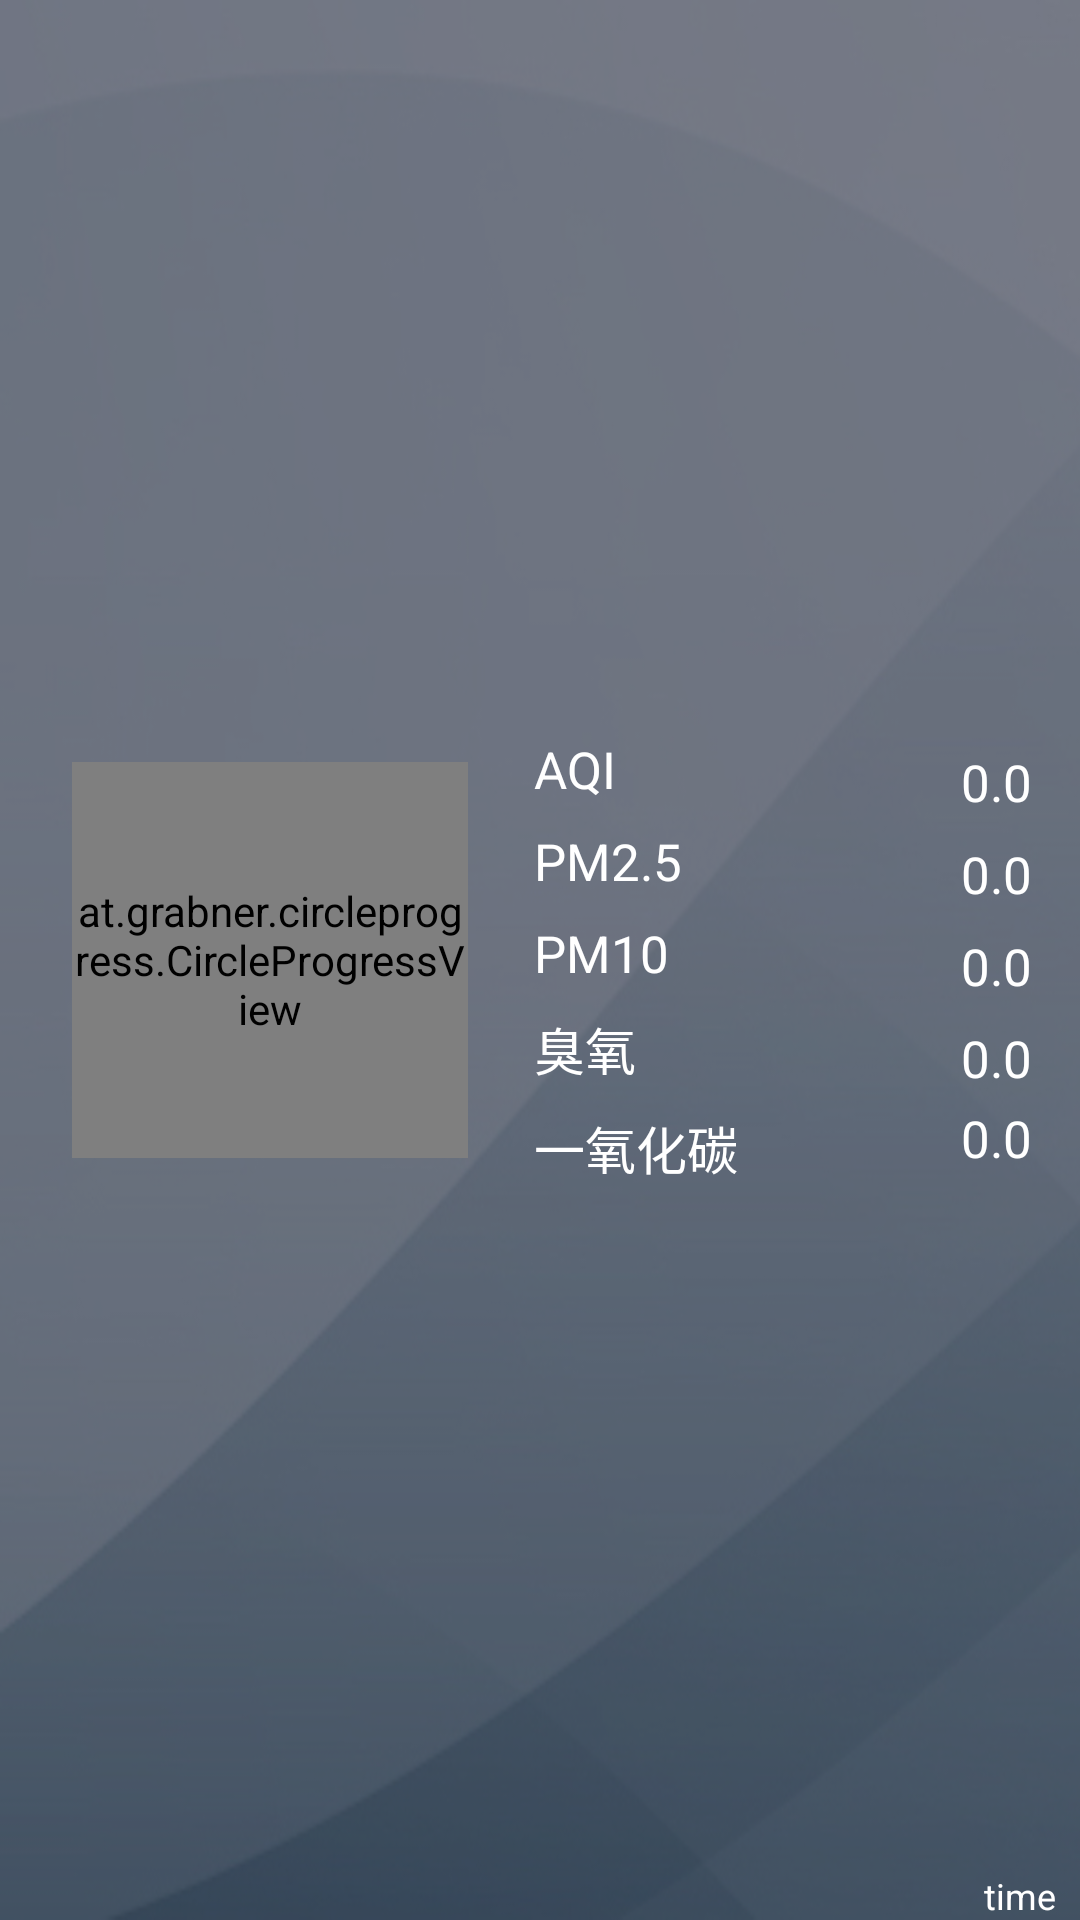

The Android layout XML behind this screen, and the referenced resources:
<!-- AndroidManifest.xml: application theme AppTheme -->
<!-- res/layout/fragment_air_info.xml -->
<?xml version="1.0" encoding="utf-8"?>
<FrameLayout xmlns:android="http://schemas.android.com/apk/res/android"
    xmlns:app="http://schemas.android.com/apk/res-auto"
    android:orientation="horizontal"
    android:layout_width="match_parent"
    android:layout_height="match_parent"
    android:baselineAligned="false"
    android:background="@drawable/background">

    <LinearLayout
        android:orientation="horizontal"
        android:layout_width="match_parent"
        android:layout_height="match_parent"
        android:layout_gravity="center_vertical"
        android:background="@color/background">

        <FrameLayout
            android:layout_width="wrap_content"
            android:layout_height="wrap_content"
            android:layout_marginLeft="24dp"
            android:layout_marginTop="32dp"
            android:layout_marginRight="16dp"
            android:layout_marginBottom="32dp"
            android:layout_gravity="center"
            >

            <at.grabner.circleprogress.CircleProgressView
                android:layout_width="132dp"
                android:layout_height="132dp"
                android:id="@+id/circleProgress"
                app:cpv_textSize="32dp"
                app:cpv_unitSize="14dp"
                app:cpv_unitColor="@android:color/white"
                app:cpv_unitPosition="bottom"
                app:cpv_rimWidth="18dp"
                app:cpv_barWidth="18dp"
                android:layout_gravity="center_vertical" />

        </FrameLayout>

        <LinearLayout
            android:orientation="vertical"
            android:layout_width="0dp"
            android:layout_height="wrap_content"
            android:layout_weight="1.6"
            android:layout_gravity="center_vertical"
            android:layout_marginLeft="2dp">

            <LinearLayout
                android:orientation="horizontal"
                android:layout_width="match_parent"
                android:layout_height="match_parent">

                <ImageView
                    android:layout_width="wrap_content"
                    android:layout_height="wrap_content"
                    android:id="@+id/ic_psi"
                    android:src="@mipmap/ic_bubble_chart_black_24dp"
                    android:layout_gravity="center_vertical" />

                <TextView
                    android:layout_width="wrap_content"
                    android:layout_height="wrap_content"
                    android:text="@string/PSI"
                    android:id="@+id/textView23"
                    android:layout_margin="4dp"
                    android:textSize="17dp"
                    android:textColor="@android:color/white"/>
            </LinearLayout>

            <LinearLayout
                android:orientation="horizontal"
                android:layout_width="match_parent"
                android:layout_height="match_parent">

                <ImageView
                    android:layout_width="wrap_content"
                    android:layout_height="wrap_content"
                    android:id="@+id/ic_pm25"
                    android:src="@mipmap/ic_bubble_chart_black_24dp" />

                <TextView
                    android:layout_width="wrap_content"
                    android:layout_height="wrap_content"
                    android:textAppearance="?android:attr/textAppearanceMedium"
                    android:text="@string/pm25"
                    android:id="@+id/textView24"
                    android:layout_margin="4dp"
                    android:textSize="17dp"
                    android:textColor="@android:color/white"/>
            </LinearLayout>

            <LinearLayout
                android:orientation="horizontal"
                android:layout_width="match_parent"
                android:layout_height="match_parent">

                <ImageView
                    android:layout_width="wrap_content"
                    android:layout_height="wrap_content"
                    android:id="@+id/ic_pm10"
                    android:src="@mipmap/ic_bubble_chart_black_24dp" />

                <TextView
                    android:layout_width="wrap_content"
                    android:layout_height="wrap_content"
                    android:textAppearance="?android:attr/textAppearanceMedium"
                    android:text="@string/pm10"
                    android:id="@+id/textView25"
                    android:layout_margin="4dp"
                    android:textSize="17dp"
                    android:textColor="@android:color/white"
                    />
            </LinearLayout>

            <LinearLayout
                android:orientation="horizontal"
                android:layout_width="match_parent"
                android:layout_height="match_parent">

                <ImageView
                    android:layout_width="wrap_content"
                    android:layout_height="wrap_content"
                    android:id="@+id/ic_o3"
                    android:src="@mipmap/ic_bubble_chart_black_24dp" />

                <TextView
                    android:layout_width="wrap_content"
                    android:layout_height="wrap_content"
                    android:textAppearance="?android:attr/textAppearanceMedium"
                    android:text="@string/O3"
                    android:id="@+id/textView26"
                    android:layout_margin="4dp"
                    android:textSize="17dp"
                    android:textColor="@android:color/white"/>
            </LinearLayout>

            <LinearLayout
                android:orientation="horizontal"
                android:layout_width="match_parent"
                android:layout_height="match_parent">

                <ImageView
                    android:layout_width="wrap_content"
                    android:layout_height="wrap_content"
                    android:id="@+id/ic_co"
                    android:src="@mipmap/ic_bubble_chart_black_24dp" />

                <TextView
                    android:layout_width="wrap_content"
                    android:layout_height="wrap_content"
                    android:textAppearance="?android:attr/textAppearanceMedium"
                    android:text="@string/CO"
                    android:id="@+id/textView27"
                    android:layout_margin="4dp"
                    android:textSize="17dp"
                    android:textColor="@android:color/white"/>
            </LinearLayout>

        </LinearLayout>

        <LinearLayout
            android:orientation="vertical"
            android:layout_width="0dp"
            android:layout_height="wrap_content"
            android:layout_weight="1"
            android:layout_gravity="center_vertical"
            android:layout_marginRight="16dp">

            <TextView
                android:layout_width="wrap_content"
                android:layout_height="wrap_content"
                android:text="0.0"
                android:id="@+id/psi"
                android:layout_gravity="center_vertical|right"
                android:textSize="17dp"
                android:layout_marginTop="4dp"
                android:layout_marginBottom="4dp"
                android:textColor="@android:color/white"/>

            <TextView
                android:layout_width="wrap_content"
                android:layout_height="wrap_content"
                android:textAppearance="?android:attr/textAppearanceMedium"
                android:text="0.0"
                android:id="@+id/pm25"
                android:layout_gravity="center_vertical|right"
                android:textSize="17dp"
                android:layout_marginTop="4dp"
                android:layout_marginBottom="4dp"
                android:textColor="@android:color/white"/>

            <TextView
                android:layout_width="wrap_content"
                android:layout_height="wrap_content"
                android:textAppearance="?android:attr/textAppearanceMedium"
                android:text="0.0"
                android:id="@+id/pm10"
                android:layout_gravity="center_vertical|right"
                android:textSize="17dp"
                android:layout_marginTop="4dp"
                android:layout_marginBottom="4dp"
                android:textColor="@android:color/white"/>

            <TextView
                android:layout_width="wrap_content"
                android:layout_height="wrap_content"
                android:textAppearance="?android:attr/textAppearanceMedium"
                android:text="0.0"
                android:id="@+id/o3"
                android:layout_gravity="center_vertical|right"
                android:textSize="17dp"
                android:layout_marginTop="4dp"
                android:layout_marginBottom="4dp"
                android:textColor="@android:color/white"/>

            <TextView
                android:layout_width="wrap_content"
                android:layout_height="wrap_content"
                android:textAppearance="?android:attr/textAppearanceMedium"
                android:text="0.0"
                android:id="@+id/co"
                android:layout_gravity="center_vertical|right"
                android:textSize="17dp"
                android:layout_marginBottom="4dp"
                android:layout_marginLeft="4dp"
                android:textColor="@android:color/white"/>
        </LinearLayout>

    </LinearLayout>

    <TextView
        android:layout_width="wrap_content"
        android:layout_height="wrap_content"
        android:textAppearance="?android:attr/textAppearanceSmall"
        android:text="time"
        android:id="@+id/time"
        android:layout_gravity="bottom|right"
        android:layout_marginRight="8dp"
        android:textSize="12dp"
        android:textColor="@android:color/white"/>

</FrameLayout>
<!-- resources referenced by this layout -->
<resources>
  <color name="background">#95151c31</color>
  <!-- drawable background: jpg bitmap (drawable, 71318 bytes) -->
  <string name="CO">一氧化碳</string>
  <string name="O3">臭氧</string>
  <string name="PSI">AQI</string>
  <string name="pm10">PM10</string>
  <string name="pm25">PM2.5</string>
  <style name="AppTheme" parent="Theme.AppCompat.Light">
          <item name="colorPrimary">@color/colorPrimary</item>
          <item name="colorPrimaryDark">@color/colorPrimaryDark</item>
          <item name="colorAccent">@color/colorAccent</item>
          <item name="windowActionBar">false</item>
          <item name="windowNoTitle">true</item>
      </style>
  <color name="colorPrimary">#1f4366</color>
  <color name="colorPrimaryDark">#091e38</color>
  <color name="colorAccent">#85bcfc</color>
</resources>
